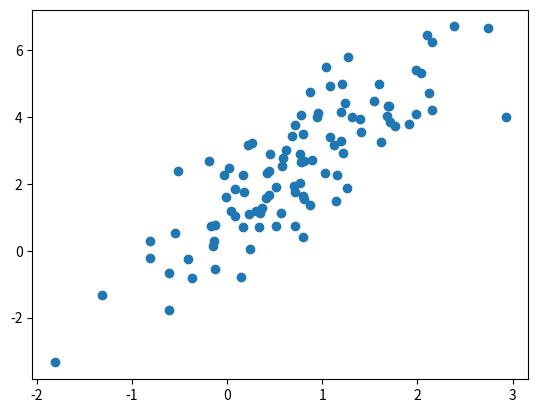

Here is the Python script that generated this plot:
import numpy as np
import matplotlib.pyplot as plt


class Random2DGaussian:
    """Random bivariate normal distribution sampler

  Hardwired parameters:
      d0min,d0max: horizontal range for the mean
      d1min,d1max: vertical range for the mean
      scalecov: controls the covariance range 

  Methods:
      __init__: creates a new distribution

      get_sample(n): samples n datapoints

  """

    d0min = 0
    d0max = 10
    d1min = 0
    d1max = 10
    scalecov = 5

    def __init__(self):
        dw0, dw1 = self.d0max - self.d0min, self.d1max - self.d1min
        mean = (self.d0min, self.d1min)
        mean += np.random.random_sample(2) * (dw0, dw1)
        eigvals = np.random.random_sample(2)
        eigvals *= (dw0 / self.scalecov, dw1 / self.scalecov)
        eigvals **= 2
        theta = np.random.random_sample() * np.pi * 2
        R = [[np.cos(theta), -np.sin(theta)],
             [np.sin(theta), np.cos(theta)]]
        Sigma = np.dot(np.dot(np.transpose(R), np.diag(eigvals)), R)
        self.get_sample = lambda n: np.random.multivariate_normal(mean, Sigma, n)


def graph_surface_multi(function, rect, offset=0.5, width=256, height=256):
    """Creates a surface plot (visualize with plt.show)

    Arguments:
      function: surface to be plotted
      rect:     function domain provided as:
                ([x_min,y_min], [x_max,y_max])
      offset:   the level plotted as a contour plot

    Returns:
      None
    """
    lsw = np.linspace(rect[0][1], rect[1][1], width)
    lsh = np.linspace(rect[0][0], rect[1][0], height)
    xx0, xx1 = np.meshgrid(lsh, lsw)
    grid = np.stack((xx0.flatten(), xx1.flatten()), axis=1)

    # get the values and reshape them
    values = np.argmax(function(grid), axis=1).reshape((width, height))

    # fix the range and offset
    delta = offset if offset else 0
    maxval = max(np.max(values) - delta, - (np.min(values) - delta))

    # draw the surface and the offset
    plt.pcolormesh(xx0, xx1, values,
                   vmin=delta - maxval, vmax=delta + maxval, cmap='jet')

    if offset is not None:
        plt.contour(xx0, xx1, values, colors='black', levels=[offset])


def graph_surface(function, rect, offset=0.5, width=256, height=256):
    """Creates a surface plot (visualize with plt.show)

    Arguments:
      function: surface to be plotted
      rect:     function domain provided as:
                ([x_min,y_min], [x_max,y_max])
      offset:   the level plotted as a contour plot

    Returns:
      None
    """

    lsw = np.linspace(rect[0][1], rect[1][1], width)
    lsh = np.linspace(rect[0][0], rect[1][0], height)
    xx0, xx1 = np.meshgrid(lsh, lsw)
    grid = np.stack((xx0.flatten(), xx1.flatten()), axis=1)

    # get the values and reshape them
    values = function(grid).reshape((width, height))

    # fix the range and offset
    delta = offset if offset else 0
    maxval = max(np.max(values) - delta, - (np.min(values) - delta))

    # draw the surface and the offset
    plt.pcolormesh(xx0, xx1, values,
                   vmin=delta - maxval, vmax=delta + maxval, cmap='jet')

    if offset is not None:
        plt.contour(xx0, xx1, values, colors='black', levels=[offset])


def graph_data(X, Y_, Y, special=[]):
    """Creates a scatter plot (visualize with plt.show)

    Arguments:
        X:       datapoints
        Y_:      groundtruth classification indices
        Y:       predicted class indices
        special: use this to emphasize some points

    Returns:
        None
    """
    # colors of the datapoint markers
    palette = ([0.5, 0.5, 0.5], [1, 1, 1], [0.2, 0.2, 0.2])
    colors = np.tile([0.0, 0.0, 0.0], (Y_.shape[0], 1))
    for i in range(len(palette)):
        colors[Y_ == i] = palette[i]

    # sizes of the datapoint markers
    sizes = np.repeat(20, len(Y_))
    sizes[tuple(special)] = 40

    # draw the correctly classified datapoints
    good = (Y_ == Y)
    plt.scatter(X[good, 0], X[good, 1], c=colors[good],
                s=sizes[good], marker='o', edgecolors='black')

    # draw the incorrectly classified datapoints
    bad = (Y_ != Y)
    plt.scatter(X[bad, 0], X[bad, 1], c=colors[bad],
                s=sizes[bad], marker='s', edgecolors='black')


def class_to_onehot(Y):
    Yoh = np.zeros((len(Y), max(Y) + 1))
    Yoh[range(len(Y)), Y] = 1
    return Yoh


def eval_perf_binary(Y, Y_):
    tp = sum(np.logical_and(Y == Y_, Y_ == True))
    fn = sum(np.logical_and(Y != Y_, Y_ == True))
    tn = sum(np.logical_and(Y == Y_, Y_ == False))
    fp = sum(np.logical_and(Y != Y_, Y_ == False))
    recall = tp / (tp + fn)
    precision = tp / (tp + fp)
    accuracy = (tp + tn) / (tp + fn + tn + fp)
    return accuracy, recall, precision


def eval_perf_multi(Y, Y_):
    pr = []
    n = max(Y_) + 1
    M = np.bincount(n * Y_ + Y, minlength=n * n).reshape(n, n)
    for i in range(n):
        tp_i = M[i, i]
        fn_i = np.sum(M[i, :]) - tp_i
        fp_i = np.sum(M[:, i]) - tp_i
        tn_i = np.sum(M) - fp_i - fn_i - tp_i
        recall_i = tp_i / (tp_i + fn_i)
        precision_i = tp_i / (tp_i + fp_i)
        pr.append((recall_i, precision_i))

    accuracy = np.trace(M) / np.sum(M)

    return accuracy, pr, M


def eval_AP(ranked_labels):
    """Recovers AP from ranked labels"""

    n = len(ranked_labels)
    pos = sum(ranked_labels)
    neg = n - pos

    tp = pos
    tn = 0
    fn = 0
    fp = neg

    sumprec = 0
    # IPython.embed()
    for x in ranked_labels:
        precision = tp / (tp + fp)
        recall = tp / (tp + fn)

        if x:
            sumprec += precision

        # print (x, tp,tn,fp,fn, precision, recall, sumprec)
        # IPython.embed()

        tp -= x
        fn += x
        fp -= not x
        tn += not x

    return sumprec / pos


def sample_gauss_2d(nclasses, nsamples):
    # create the distributions and groundtruth labels
    Gs = []
    Ys = []
    for i in range(nclasses):
        Gs.append(Random2DGaussian())
        Ys.append(i)

    # sample the dataset
    X = np.vstack([G.get_sample(nsamples) for G in Gs])
    Y_ = np.hstack([[Y] * nsamples for Y in Ys])

    return X, Y_


def sample_gmm_2d(ncomponents, nclasses, nsamples):
    # create the distributions and groundtruth labels
    Gs = []
    Ys = []
    for i in range(ncomponents):
        Gs.append(Random2DGaussian())
        Ys.append(np.random.randint(nclasses))

    # sample the dataset
    X = np.vstack([G.get_sample(nsamples) for G in Gs])
    Y_ = np.hstack([[Y] * nsamples for Y in Ys])

    return X, Y_


def myDummyDecision(X):
    scores = X[:, 0] + X[:, 1] - 5
    return scores


if __name__ == "__main__":
    G = Random2DGaussian()
    X = G.get_sample(100)
    plt.scatter(X[:, 0], X[:, 1])
    plt.show()
